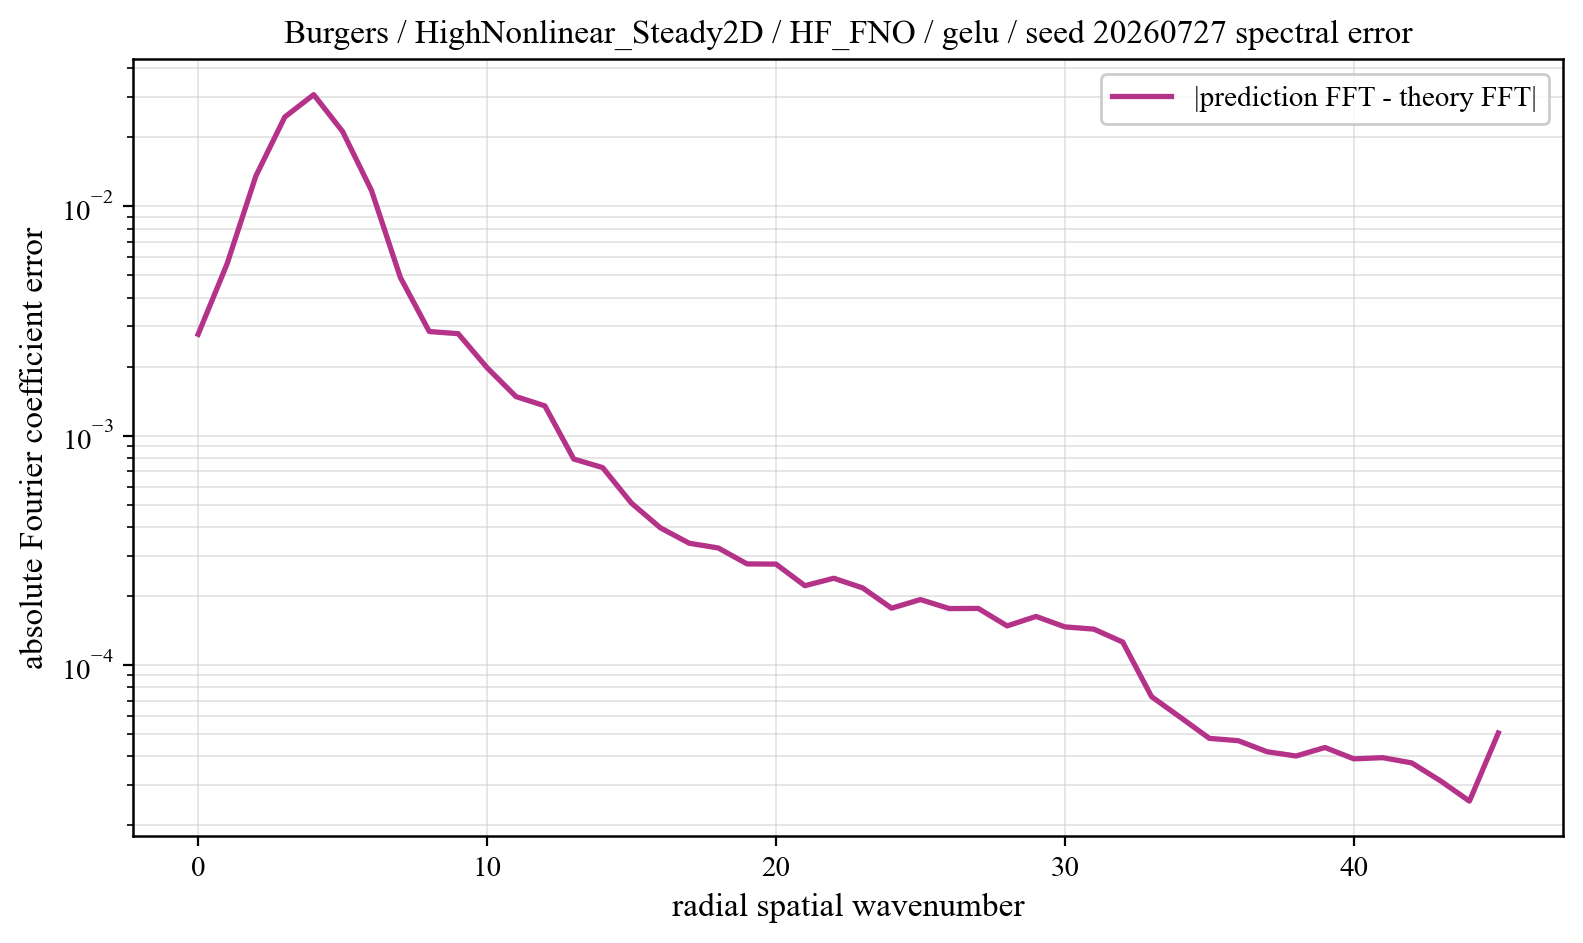

The file beside this chart, header and first rows:
component, prediction_magnitude, theory_magnitude, absolute_coefficient_error
0, 0.2358, 0.233, 0.002768
1, 0.01107, 0.009938, 0.005608
2, 0.01708, 0.01092, 0.01358
3, 0.02121, 0.01234, 0.02455
4, 0.02187, 0.0241, 0.03071
5, 0.01693, 0.02381, 0.02122
6, 0.01126, 0.01059, 0.01174
7, 0.004576, 0.003054, 0.004897
8, 0.002371, 0.001814, 0.002847
9, 0.002369, 0.001304, 0.002786
10, 0.001706, 0.000876, 0.00198
11, 0.001344, 0.0005996, 0.001481
12, 0.001202, 0.0005384, 0.001349
13, 0.0006927, 0.0003836, 0.000791
14, 0.0006807, 0.0003372, 0.0007262
15, 0.0004597, 0.0003165, 0.0005077
16, 0.0003482, 0.0002428, 0.0003964
17, 0.0003108, 0.0002064, 0.0003395
18, 0.0002696, 0.0001902, 0.000324
19, 0.0002442, 0.000173, 0.0002759
20, 0.0002498, 0.0001683, 0.0002754
21, 0.0002061, 0.0001284, 0.0002218
22, 0.0002187, 0.0001258, 0.0002389
23, 0.000206, 0.0001167, 0.0002169
24, 0.000176, 0.0001123, 0.0001769
25, 0.0001835, 9.934942962531787e-05, 0.0001929
26, 0.0001578, 9.368867725947817e-05, 0.0001762
27, 0.000166, 9.349732988867019e-05, 0.0001765
28, 0.0001466, 8.144240730007127e-05, 0.0001481
29, 0.0001619, 8.464598435288982e-05, 0.0001629
30, 0.0001378, 7.347691334736798e-05, 0.0001466
31, 0.0001427, 7.539999308647543e-05, 0.0001434
32, 0.0001143, 4.950470226578153e-05, 0.0001259
33, 7.357772472921204e-05, 1.182591028385128e-05, 7.27329677648289e-05
34, 6.023048488363496e-05, 9.54155395117054e-06, 5.9070057776594675e-05
35, 4.879910204557571e-05, 8.304210226556673e-06, 4.786264133385026e-05
36, 4.732608401471086e-05, 7.806891194014443e-06, 4.6754193851488396e-05
37, 4.144285213445721e-05, 7.382198727904273e-06, 4.1840059301497814e-05
38, 4.1409321235990725e-05, 7.046394007034171e-06, 4.009762617516152e-05
39, 4.343348300395105e-05, 6.891247962590045e-06, 4.366633221773224e-05
40, 3.857932961918549e-05, 6.642326937548629e-06, 3.896807212612725e-05
41, 3.913553908948795e-05, 6.552265691664677e-06, 3.9430281294957576e-05
42, 3.998639355730474e-05, 6.426852263924576e-06, 3.741608342695761e-05
43, 2.970734326070091e-05, 6.3793099927708e-06, 3.1230250573864085e-05
44, 2.3333302074732675e-05, 6.3288664486283484e-06, 2.548802158904387e-05
45, 4.853625583174484e-05, 6.3097536285518064e-06, 5.051938042051438e-05
